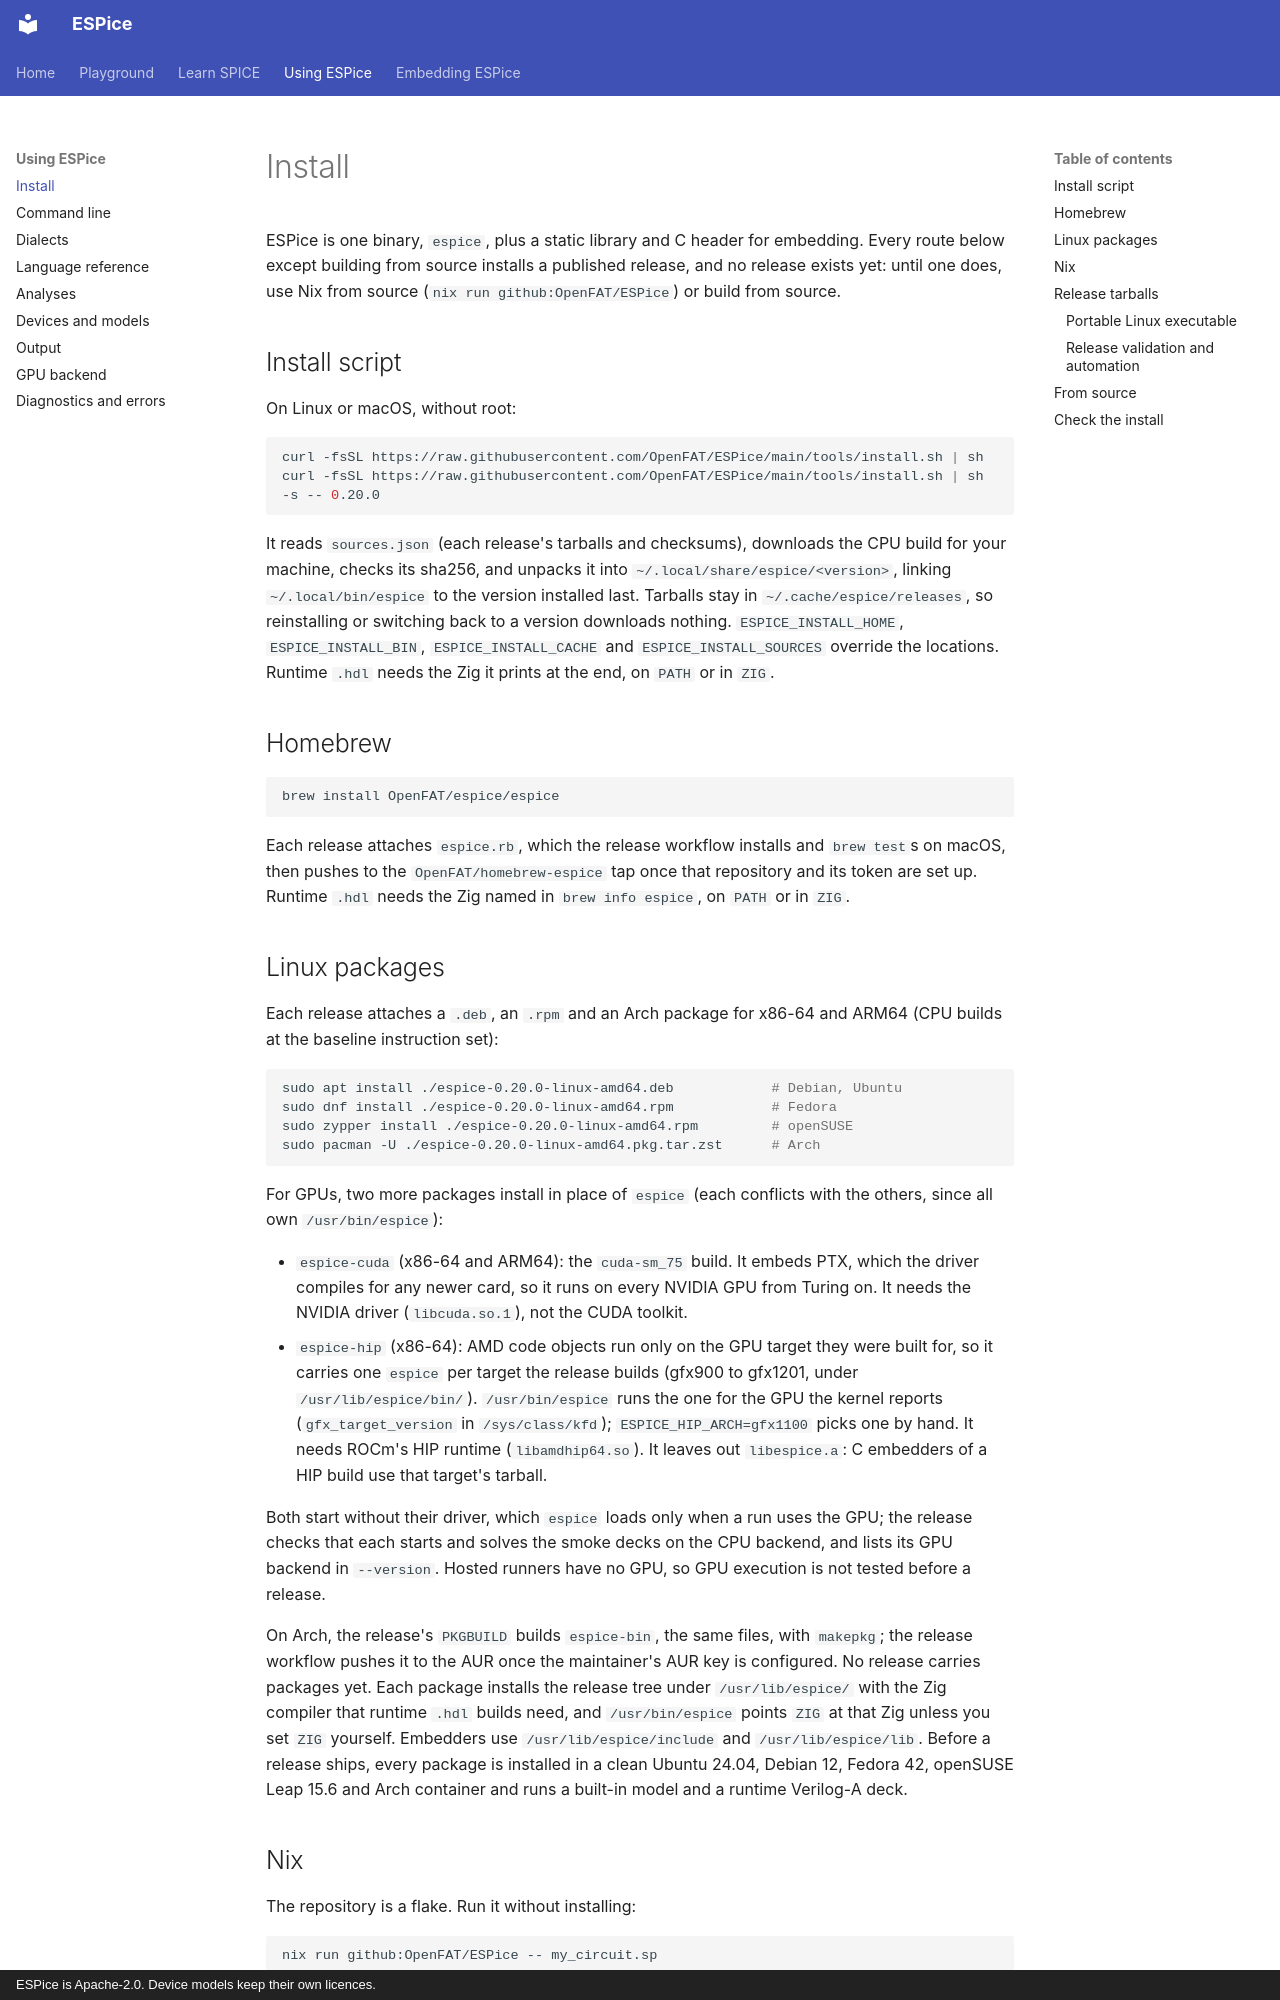

repository: OpenFAT/ESPice · page: using/install/index.html · generator: mkdocs · copyright: ESPice is Apache-2.0. Device models keep their own licences.

# Install

ESPice is one binary, `espice`, plus a static library and C header for
embedding. Every route below except building from source installs a
published release, and no release exists yet: until one does, use Nix from
source (`nix run github:OpenFAT/ESPice`) or build from source.

## Install script

On Linux or macOS, without root:

```sh
curl -fsSL https://raw.githubusercontent.com/OpenFAT/ESPice/main/tools/install.sh | sh
curl -fsSL https://raw.githubusercontent.com/OpenFAT/ESPice/main/tools/install.sh | sh -s -- 0.20.0
```

It reads `sources.json` (each release's tarballs and checksums), downloads
the CPU build for your machine, checks its sha256, and unpacks it into
`~/.local/share/espice/<version>`, linking `~/.local/bin/espice` to the
version installed last. Tarballs stay in `~/.cache/espice/releases`, so
reinstalling or switching back to a version downloads nothing.
`ESPICE_INSTALL_HOME`, `ESPICE_INSTALL_BIN`, `ESPICE_INSTALL_CACHE` and
`ESPICE_INSTALL_SOURCES` override the locations. Runtime `.hdl` needs the Zig
it prints at the end, on `PATH` or in `ZIG`.

## Homebrew

```sh
brew install OpenFAT/espice/espice
```

Each release attaches `espice.rb`, which the release workflow installs and
`brew test`s on macOS, then pushes to the `OpenFAT/homebrew-espice` tap once
that repository and its token are set up. Runtime `.hdl` needs the Zig named
in `brew info espice`, on `PATH` or in `ZIG`.

## Linux packages

Each release attaches a `.deb`, an `.rpm` and an Arch package for x86-64
and ARM64 (CPU builds at the baseline instruction set):

```sh
sudo apt install ./espice-0.20.0-linux-amd64.deb            # Debian, Ubuntu
sudo dnf install ./espice-0.20.0-linux-amd64.rpm            # Fedora
sudo zypper install ./espice-0.20.0-linux-amd64.rpm         # openSUSE
sudo pacman -U ./espice-0.20.0-linux-amd64.pkg.tar.zst      # Arch
```

For GPUs, two more packages install in place of `espice` (each conflicts
with the others, since all own `/usr/bin/espice`):

- `espice-cuda` (x86-64 and ARM64): the `cuda-sm_75` build. It embeds PTX,
  which the driver compiles for any newer card, so it runs on every NVIDIA
  GPU from Turing on. It needs the NVIDIA driver (`libcuda.so.1`), not the
  CUDA toolkit.
- `espice-hip` (x86-64): AMD code objects run only on the GPU target they
  were built for, so it carries one `espice` per target the release builds
  (gfx900 to gfx1201, under `/usr/lib/espice/bin/`). `/usr/bin/espice` runs
  the one for the GPU the kernel reports (`gfx_target_version` in
  `/sys/class/kfd`); `ESPICE_HIP_ARCH=gfx1100` picks one by hand. It needs
  ROCm's HIP runtime (`libamdhip64.so`). It leaves out `libespice.a`: C
  embedders of a HIP build use that target's tarball.

Both start without their driver, which `espice` loads only when a run uses
the GPU; the release checks that each starts and solves the smoke decks on
the CPU backend, and lists its GPU backend in `--version`. Hosted runners
have no GPU, so GPU execution is not tested before a release.

On Arch, the release's `PKGBUILD` builds `espice-bin`, the same files, with
`makepkg`; the release workflow pushes it to the AUR once the maintainer's
AUR key is configured. No release carries packages yet. Each package installs the release tree under
`/usr/lib/espice/` with the Zig compiler that runtime `.hdl` builds need,
and `/usr/bin/espice` points `ZIG` at that Zig unless you set `ZIG`
yourself. Embedders use `/usr/lib/espice/include` and `/usr/lib/espice/lib`.
Before a release ships, every package is installed in a clean Ubuntu 24.04,
Debian 12, Fedora 42, openSUSE Leap 15.6 and Arch container and runs a
built-in model and a runtime Verilog-A deck.
